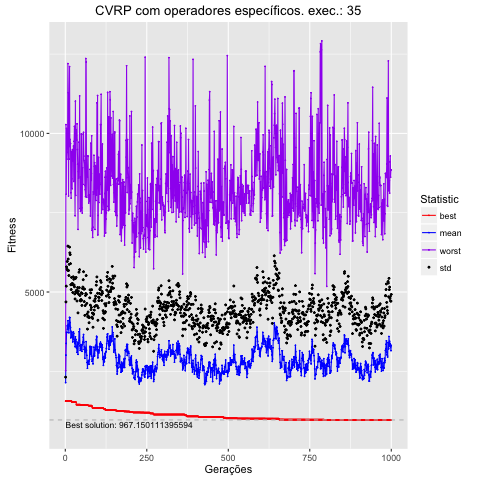

Source data for this figure (header and first rows):
, Total, Media, DesvPad, Minimo, Maximo
1, 214345, 2143, 173.2, 1562, 2517
2, 301113, 3011, 1676, 1562, 10277
3, 338131, 3381, 1804, 1562, 8083
4, 372131, 3721, 2070, 1562, 10157
5, 372750, 3728, 1998, 1562, 9189
6, 393439, 3934, 2028, 1562, 9404
7, 382682, 3827, 1860, 1562, 9831
8, 409512, 4095, 2352, 1562, 12200
9, 396850, 3968, 2071, 1562, 11282
10, 384883, 3849, 1829, 1562, 8026
11, 371402, 3714, 1806, 1562, 11246
12, 393324, 3933, 1939, 1562, 9188
13, 419845, 4198, 2218, 1562, 12105
14, 419199, 4192, 2042, 1562, 9584
15, 403735, 4037, 2141, 1562, 9810
16, 388308, 3883, 2011, 1562, 9679
17, 355486, 3555, 1675, 1562, 8129
18, 357745, 3577, 1500, 1562, 7960
19, 375572, 3756, 1706, 1562, 9430
20, 367307, 3673, 1584, 1535, 8567
21, 361609, 3616, 1614, 1535, 8257
22, 359101, 3591, 1680, 1535, 9488
23, 342773, 3428, 1557, 1535, 9128
24, 372334, 3723, 1754, 1535, 9306
25, 373650, 3737, 1732, 1535, 9604
26, 369573, 3696, 1707, 1532, 8485
27, 350862, 3509, 1712, 1532, 9751
28, 344503, 3445, 1718, 1532, 10224
29, 338365, 3384, 1557, 1532, 8529
30, 327409, 3274, 1507, 1532, 7403
31, 358977, 3590, 1834, 1532, 11017
32, 344094, 3441, 1573, 1527, 8045
33, 350528, 3505, 1956, 1527, 10110
34, 324277, 3243, 1755, 1449, 9931
35, 324159, 3242, 1819, 1449, 9790
36, 309665, 3097, 1620, 1449, 10300
37, 328212, 3282, 1693, 1449, 9489
38, 341346, 3413, 1729, 1449, 9030
39, 303547, 3035, 1306, 1449, 6973
40, 338410, 3384, 1646, 1449, 8797
41, 336313, 3363, 1565, 1449, 8588
42, 374848, 3748, 1877, 1449, 9724
43, 348352, 3484, 1652, 1449, 9059
44, 383105, 3831, 1874, 1449, 11181
45, 330135, 3301, 1589, 1449, 7628
46, 316167, 3162, 1572, 1449, 8628
47, 322228, 3222, 1496, 1439, 7541
48, 333904, 3339, 1424, 1439, 7579
49, 333986, 3340, 1637, 1439, 9983
50, 318746, 3187, 1550, 1439, 9983
51, 313076, 3131, 1447, 1439, 7652
52, 333673, 3337, 1616, 1439, 7489
53, 335349, 3353, 1753, 1433, 8915
54, 342256, 3423, 1734, 1433, 8395
55, 357584, 3576, 1811, 1433, 9967
56, 365994, 3660, 1979, 1433, 10033
57, 341780, 3418, 1673, 1433, 9284
58, 318588, 3186, 1512, 1433, 9137
59, 327996, 3280, 1816, 1433, 9073
60, 291037, 2910, 1355, 1432, 8362
... 940 more rows
